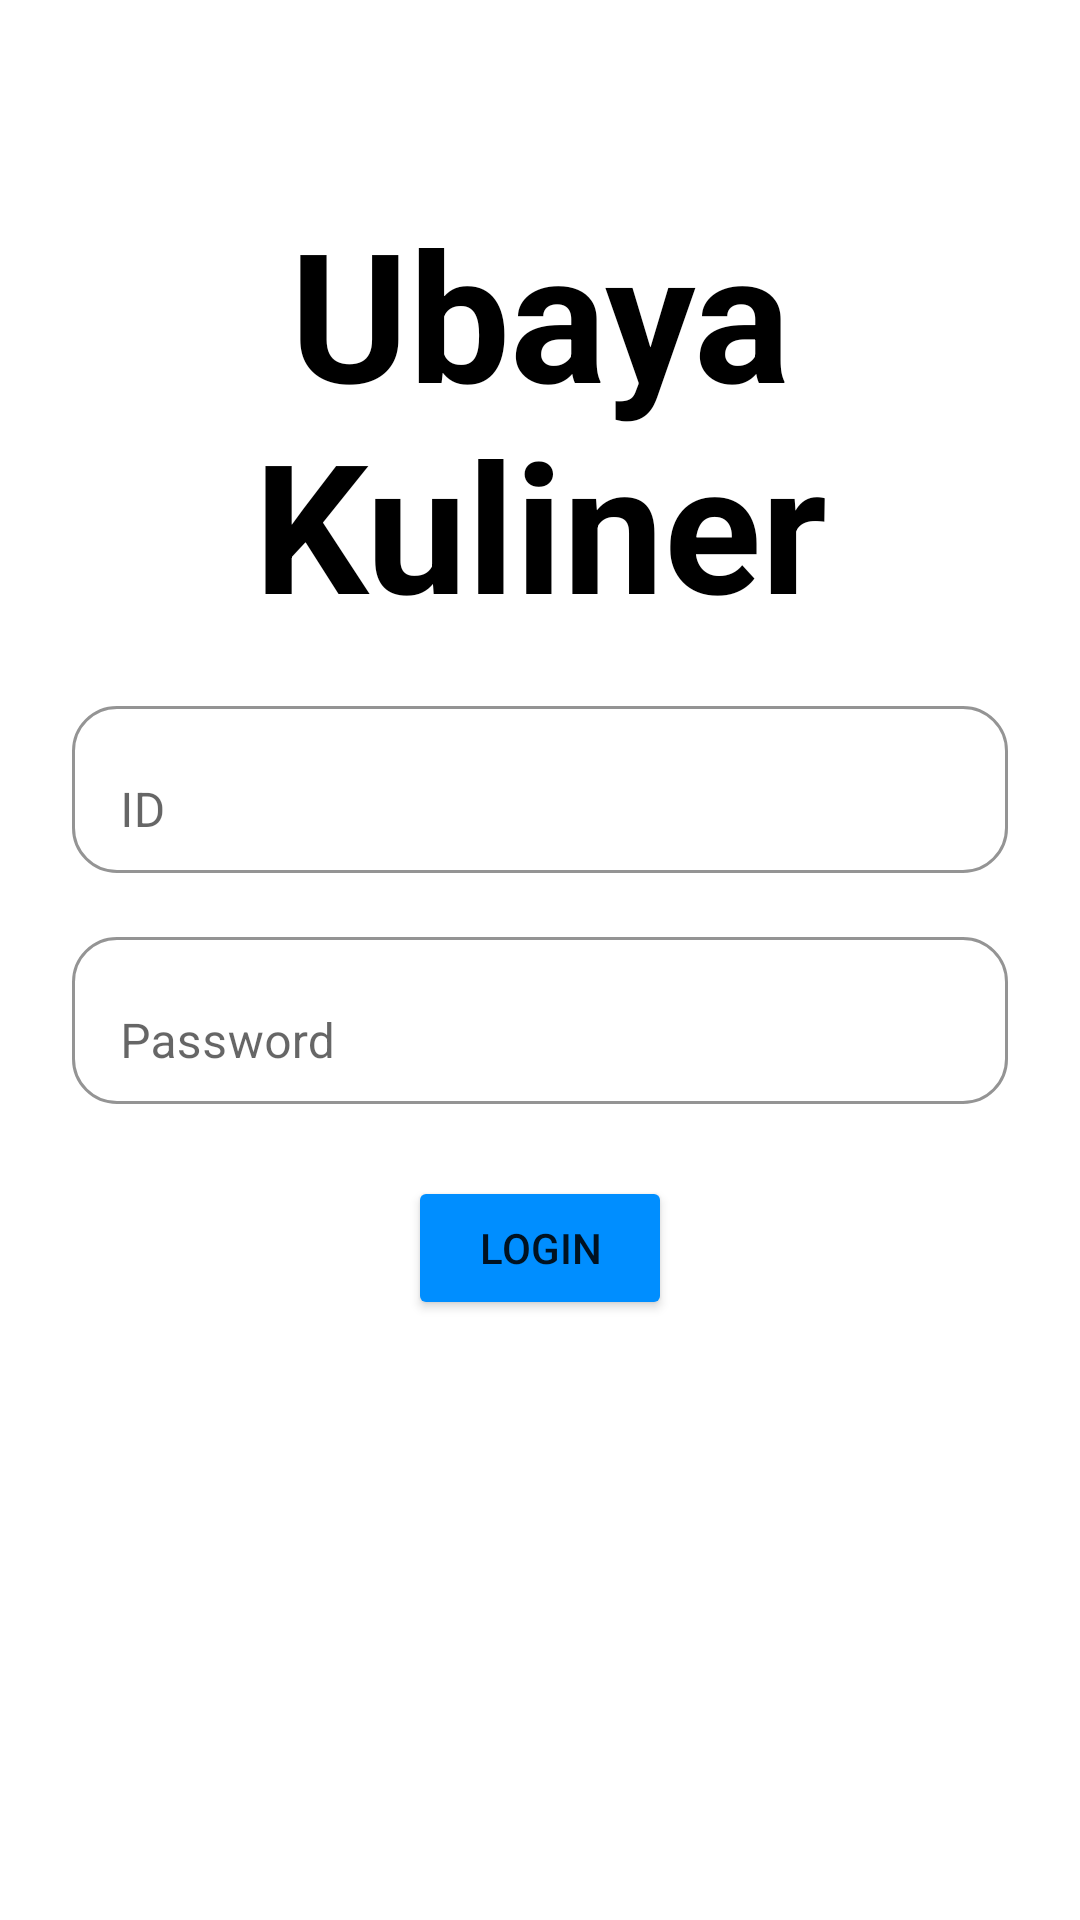

Reconstruct the res/layout file that produces this screen, plus the resources it refers to.
<!-- AndroidManifest.xml: application theme Theme.UbayaKuliner160420021 -->
<!-- res/layout/fragment_login.xml -->
<?xml version="1.0" encoding="utf-8"?>
<FrameLayout xmlns:android="http://schemas.android.com/apk/res/android"
    xmlns:app="http://schemas.android.com/apk/res-auto"
    xmlns:tools="http://schemas.android.com/tools"
    android:layout_width="match_parent"
    android:layout_height="match_parent"
    tools:context=".view.LoginFragment">

    
    <androidx.constraintlayout.widget.ConstraintLayout
        android:layout_width="match_parent"
        android:layout_height="match_parent">

        <TextView
            android:id="@+id/textView2"
            android:layout_width="0dp"
            android:layout_height="150dp"
            android:layout_marginStart="32dp"
            android:layout_marginTop="64dp"
            android:layout_marginEnd="32dp"
            android:text="Ubaya Kuliner"
            android:textAlignment="center"
            android:textColor="@color/black"
            android:textSize="60sp"
            android:textStyle="bold"
            app:layout_constraintEnd_toEndOf="parent"
            app:layout_constraintHorizontal_bias="1.0"
            app:layout_constraintStart_toStartOf="parent"
            app:layout_constraintTop_toTopOf="parent" />

        <com.google.android.material.textfield.TextInputLayout
            android:id="@+id/textInputLayout"
            android:layout_width="0dp"
            android:layout_height="wrap_content"
            android:layout_marginStart="24dp"
            android:layout_marginTop="16dp"
            android:layout_marginEnd="24dp"
            app:boxBackgroundColor="@android:color/transparent"
            app:boxBackgroundMode="outline"
            app:boxCornerRadiusBottomEnd="15dp"
            app:boxCornerRadiusBottomStart="15dp"
            app:boxCornerRadiusTopEnd="15dp"
            app:boxCornerRadiusTopStart="15dp"
            app:layout_constraintEnd_toEndOf="parent"
            app:layout_constraintStart_toStartOf="parent"
            app:layout_constraintTop_toBottomOf="@+id/textView2">

            <com.google.android.material.textfield.TextInputEditText
                android:id="@+id/txtId"
                android:layout_width="match_parent"
                android:layout_height="wrap_content"
                android:hint="ID" />
        </com.google.android.material.textfield.TextInputLayout>

        <com.google.android.material.textfield.TextInputLayout
            android:id="@+id/textInputLayout2"
            android:layout_width="match_parent"
            android:layout_height="wrap_content"
            android:layout_marginStart="24dp"
            android:layout_marginTop="16dp"
            android:layout_marginEnd="24dp"
            app:boxBackgroundColor="@android:color/transparent"
            app:boxBackgroundMode="outline"
            app:boxCornerRadiusBottomEnd="15dp"
            app:boxCornerRadiusBottomStart="15dp"
            app:boxCornerRadiusTopEnd="15dp"
            app:boxCornerRadiusTopStart="15dp"
            app:layout_constraintEnd_toEndOf="parent"
            app:layout_constraintStart_toStartOf="parent"
            app:layout_constraintTop_toBottomOf="@+id/textInputLayout">

            <com.google.android.material.textfield.TextInputEditText
                android:id="@+id/txtPassword"
                android:layout_width="match_parent"
                android:layout_height="wrap_content"
                android:hint="Password" />
        </com.google.android.material.textfield.TextInputLayout>

        <Button
            android:id="@+id/btnLogin"
            android:layout_width="wrap_content"
            android:layout_height="wrap_content"
            android:layout_marginTop="24dp"
            android:backgroundTint="@color/teal_700"
            android:text="Login"
            app:layout_constraintEnd_toEndOf="parent"
            app:layout_constraintStart_toStartOf="parent"
            app:layout_constraintTop_toBottomOf="@+id/textInputLayout2" />

        <TextView
            android:id="@+id/txtErrorMessage"
            android:layout_width="wrap_content"
            android:layout_height="wrap_content"
            android:layout_marginStart="24dp"
            android:textColor="@color/design_default_color_error"
            app:layout_constraintStart_toStartOf="parent"
            app:layout_constraintTop_toBottomOf="@+id/textInputLayout2" />

    </androidx.constraintlayout.widget.ConstraintLayout>

</FrameLayout>
<!-- resources referenced by this layout -->
<resources>
  <color name="black">#FF000000</color>
  <color name="teal_700">#008EFF</color>
  <style name="Theme.UbayaKuliner160420021" parent="Theme.MaterialComponents.DayNight.DarkActionBar">
          
          <item name="colorPrimary">@color/purple_500</item>
          <item name="colorPrimaryVariant">@color/purple_700</item>
          <item name="colorOnPrimary">@color/white</item>
          
          <item name="colorSecondary">@color/teal_200</item>
          <item name="colorSecondaryVariant">@color/teal_700</item>
          <item name="colorOnSecondary">@color/black</item>
          
          <item name="android:statusBarColor">?attr/colorPrimaryVariant</item>
          
      </style>
  <color name="purple_500">#2196F3</color>
  <color name="purple_700">#FF3700B3</color>
  <color name="white">#FFFFFFFF</color>
  <color name="teal_200">#FF03DAC5</color>
</resources>
